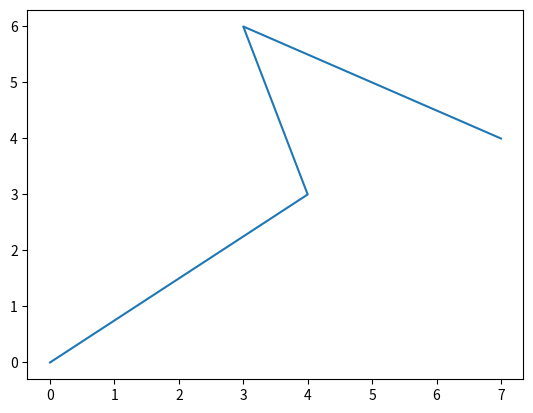

Recreate this plot in Python.
import matplotlib.pyplot as plt

def main():
   

    x = [0,4,3,5,7]
    y = [0,3,6,5,4]

    plt.plot(x,y)

    #plt.show()

main()
